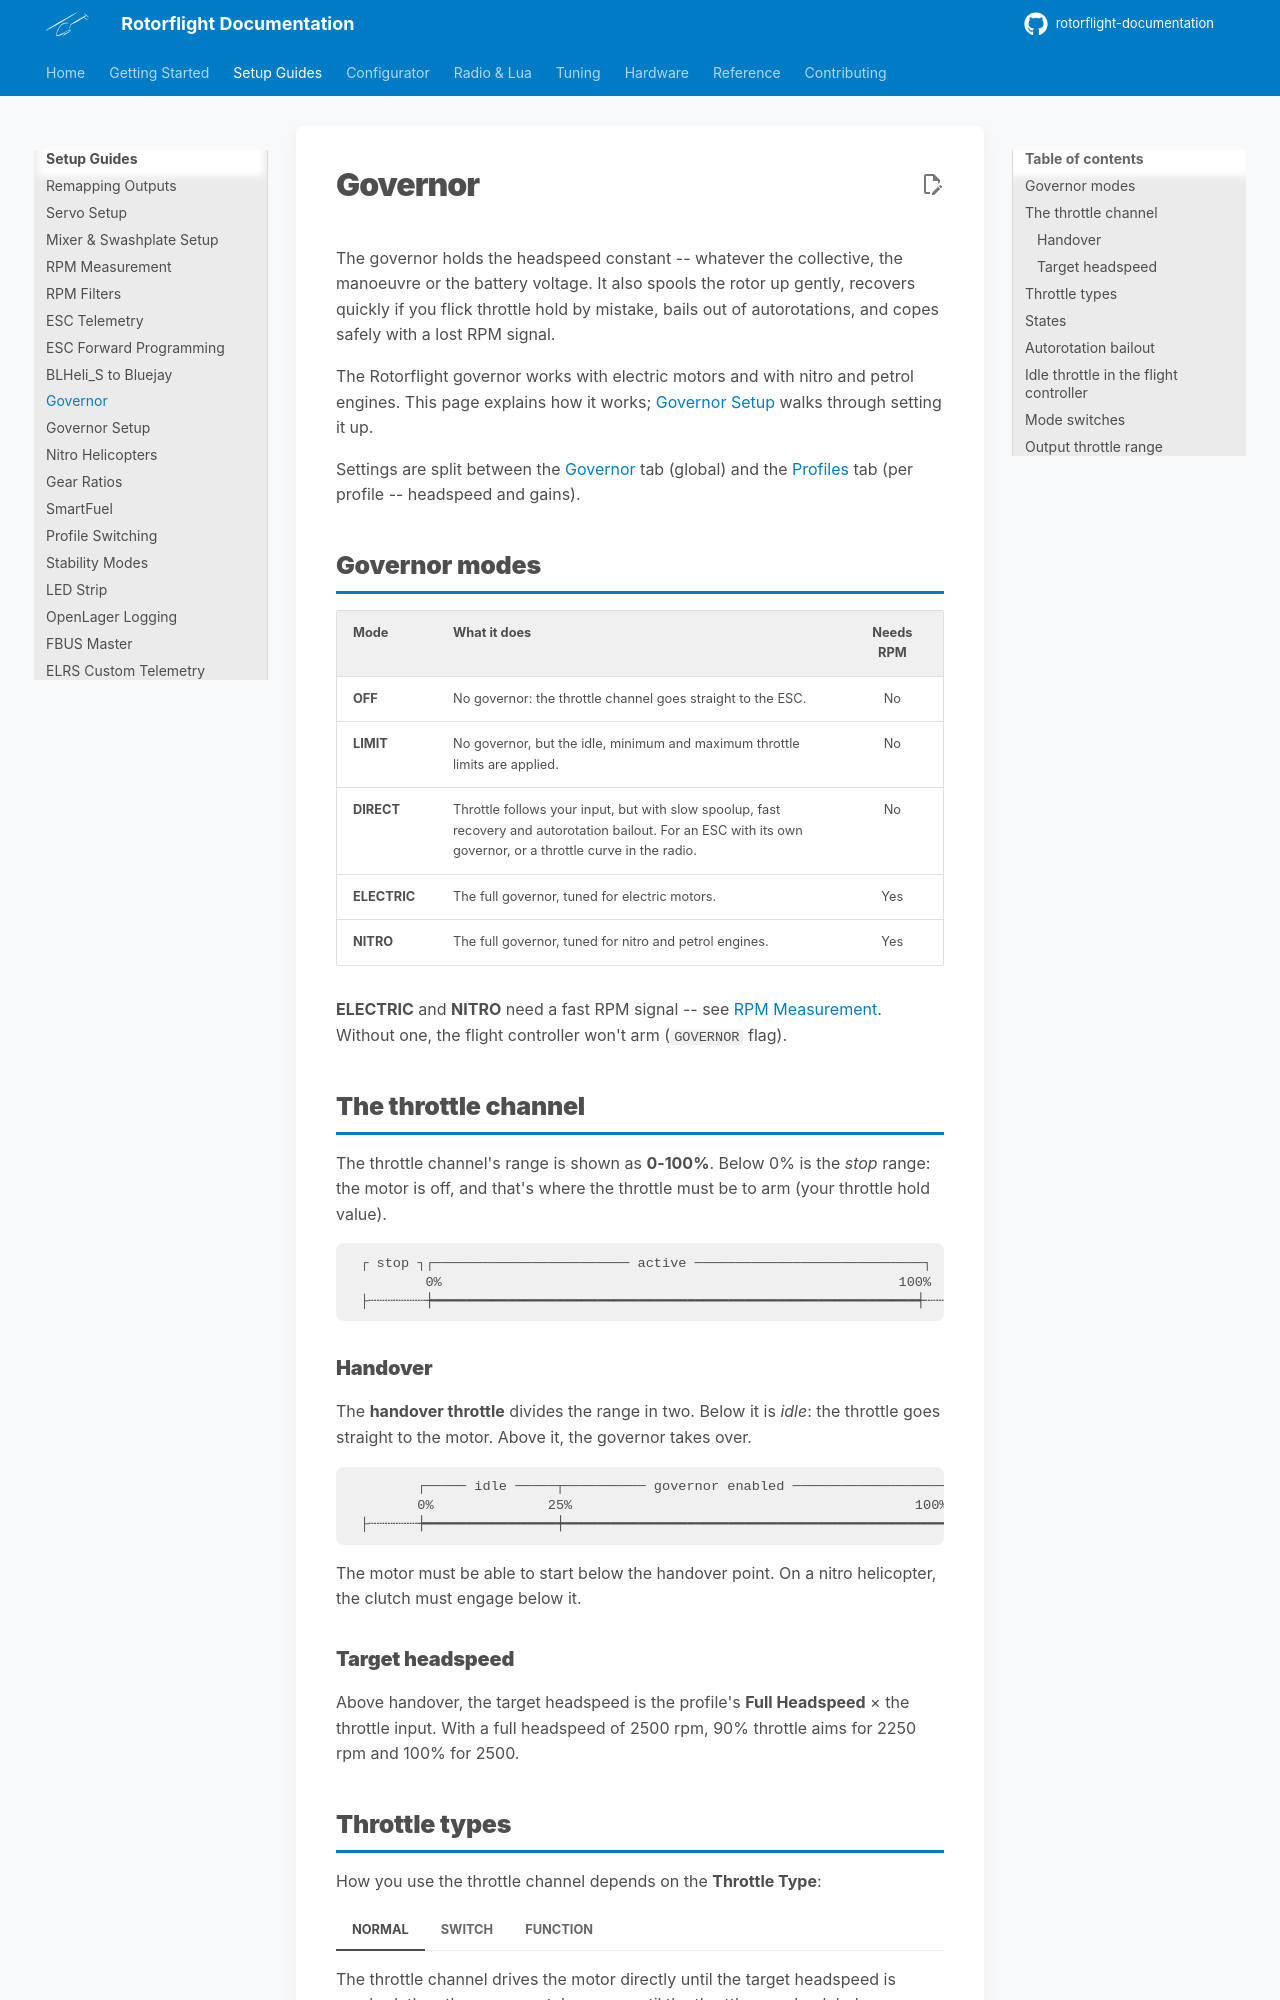

repository: rotorflight/rotorflight-documentation · page: setup/governor/index.html · generator: mkdocs

# Governor

The governor holds the headspeed constant -- whatever the collective, the
manoeuvre or the battery voltage. It also spools the rotor up gently,
recovers quickly if you flick throttle hold by mistake, bails out of
autorotations, and copes safely with a lost RPM signal.

The Rotorflight governor works with electric motors and with nitro and
petrol engines. This page explains how it works; [Governor Setup](governor-setup.md)
walks through setting it up.

Settings are split between the [Governor](../configurator/tabs/governor.md)
tab (global) and the [Profiles](../configurator/tabs/profiles.md#governor-settings)
tab (per profile -- headspeed and gains).

## Governor modes

| Mode | What it does | Needs RPM |
| --- | --- | :-: |
| **OFF** | No governor: the throttle channel goes straight to the ESC. | No |
| **LIMIT** | No governor, but the idle, minimum and maximum throttle limits are applied. | No |
| **DIRECT** | Throttle follows your input, but with slow spoolup, fast recovery and autorotation bailout. For an ESC with its own governor, or a throttle curve in the radio. | No |
| **ELECTRIC** | The full governor, tuned for electric motors. | Yes |
| **NITRO** | The full governor, tuned for nitro and petrol engines. | Yes |

**ELECTRIC** and **NITRO** need a fast RPM signal -- see
[RPM Measurement](rpm-measurement.md). Without one, the flight controller
won't arm (`GOVERNOR` flag).

## The throttle channel

The throttle channel's range is shown as **0-100%**. Below 0% is the *stop*
range: the motor is off, and that's where the throttle must be to arm (your
throttle hold value).

```
 ┌ stop ┐┌──────────────────────── active ────────────────────────────┐
         0%                                                        100%
 ├┄┄┄┄┄┄┄┾━━━━━━━━━━━━━━━━━━━━━━━━━━━━━━━━━━━━━━━━━━━━━━━━━━━━━━━━━━━┽┄┄┄┄┄┄┄┤
```

### Handover

The **handover throttle** divides the range in two. Below it is *idle*: the
throttle goes straight to the motor. Above it, the governor takes over.

```
        ┌───── idle ─────┬────────── governor enabled ───────────────────┐
        0%              25%                                          100%
 ├┄┄┄┄┄┄┾━━━━━━━━━━━━━━━━┿━━━━━━━━━━━━━━━━━━━━━━━━━━━━━━━━━━━━━━━━━━━━━━┽┄┄┄┄┄┄┄┤
```

The motor must be able to start below the handover point. On a nitro
helicopter, the clutch must engage below it.

### Target headspeed

Above handover, the target headspeed is the profile's **Full Headspeed** ×
the throttle input. With a full headspeed of 2500 rpm, 90% throttle aims for
2250 rpm and 100% for 2500.
